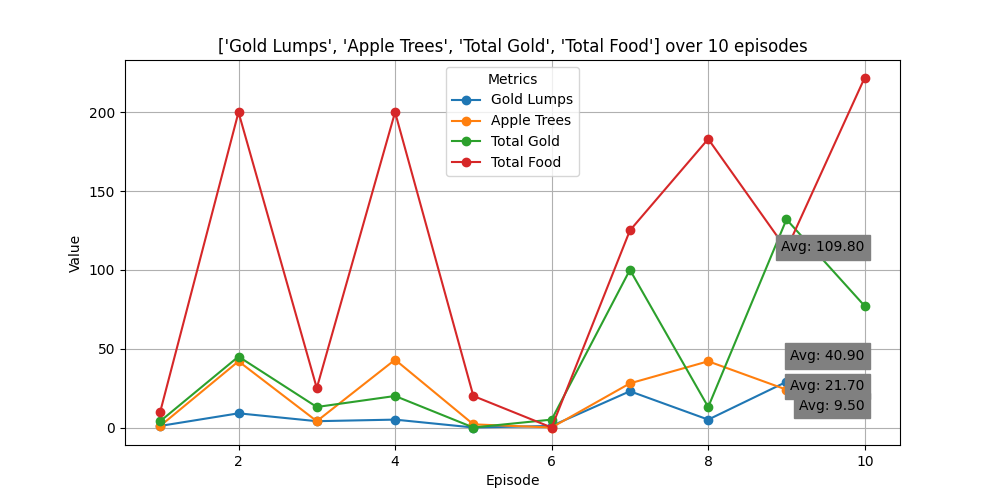

The data file committed next to this chart (first rows):
Episode, Gold Lumps, Apple Trees, Total Gold, Total Food
1, 1, 1, 4, 10
2, 9, 42, 45, 200
3, 4, 4, 13, 25
4, 5, 43, 20, 200
5, 0, 2, 0, 20
6, 1, 0, 5, 0
7, 23, 28, 100, 125
8, 5, 42, 13, 183
9, 29, 24, 132, 113
10, 18, 31, 77, 222
